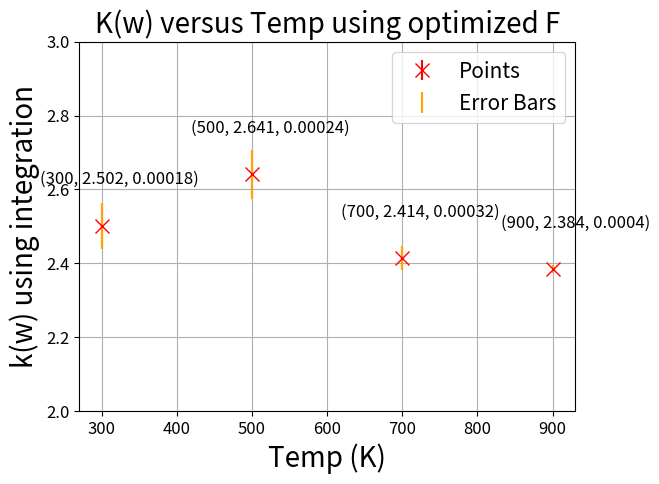

Python code for this plot:
import numpy as np
import matplotlib.pyplot as plt

# Sample data for the line
x_values = np.array([300, 500, 700, 900])
kw = np.array([2.502, 2.641, 2.414, 2.384])
F_values = np.array([0.00018, 0.00024, 0.00032, 0.0004])

# Data for the error bars
errors = np.array([0.062, 0.066, 0.032, 0.011])

# Plot the points with "x" marks
plt.errorbar(x_values, kw, yerr=errors, fmt='x', markersize=10, color='red', label='Points')

# Plot the error bars with different color
plt.errorbar(x_values, kw, yerr=errors, fmt='none', ecolor='orange', label='Error Bars')

# # Fit a polynomial of degree 3 (cubic fit)
# fit_coeffs = np.polyfit(x_values, kw, 3)

# Create a polynomial function using the fit coefficients
# fit_line = np.poly1d(fit_coeffs)

# Calculate the y values of the fit line
# fit_values = fit_line(x_values)

# # Plot individual lines connecting data points
# plt.plot(x_values, kw, linestyle='-', color='orange', label='Individual Lines')

# Plot the cubic fit line
# plt.plot(x_values, fit_values, color='green', linestyle='-', label='Cubic Fit')

# # Constants
# a = 0.0927535
# b = 0.165869

# # Define x range
# x_fit_lines = np.linspace(100, 900, 400)  # more points for a smoother curve
# y_fit_lines = 1 / (a * x_fit_lines**b)

# Plotting the fit line
# plt.plot(x_fit_lines, y_fit_lines, label=f'$y = 1/({a:.7f}x^{{{b:.6f}}})$', linestyle='-', color='blue')

# Add labels and title
plt.legend(fontsize=12)

# Add labels and title
plt.xlabel('Temp (K)', fontsize=20)
plt.ylabel('k(w) using integration', fontsize=20)
plt.title('K(w) versus Temp using optimized F', fontsize=20)

# Set the font size of x-axis numbers
plt.xticks(fontsize=12)

# Set the font size of y-axis numbers
plt.yticks(fontsize=12)

# Annotate each point with its coordinates
for x, y, z in zip(x_values, kw, F_values):
    plt.annotate(f'({x}, {y:.3f}, {z})', (x, y), textcoords="offset points", xytext=(70, 30), ha='right', fontsize=12)

# Add legend
plt.legend(fontsize=15)
plt.ylim(2,3)

plt.grid(True)

# Display the plot
plt.show()
